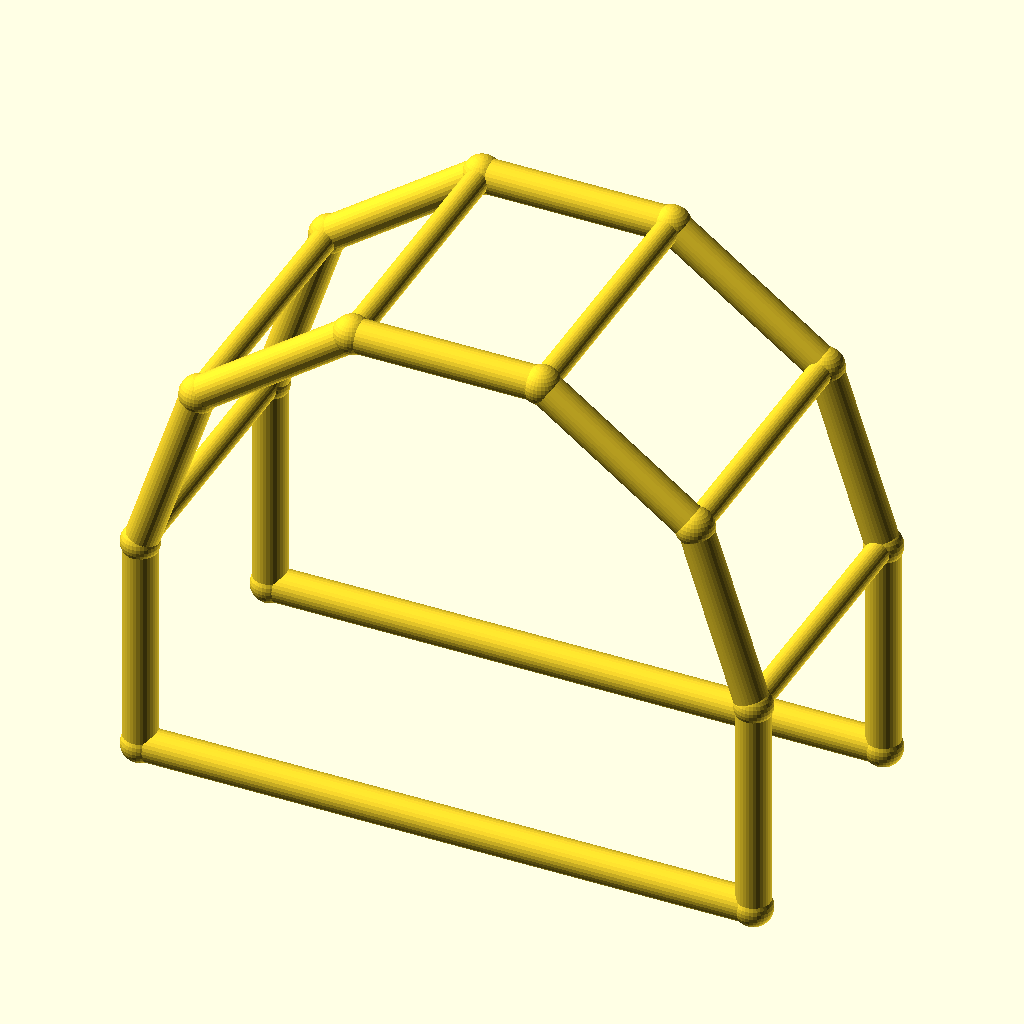
Cell 1: the model at its default parameters.
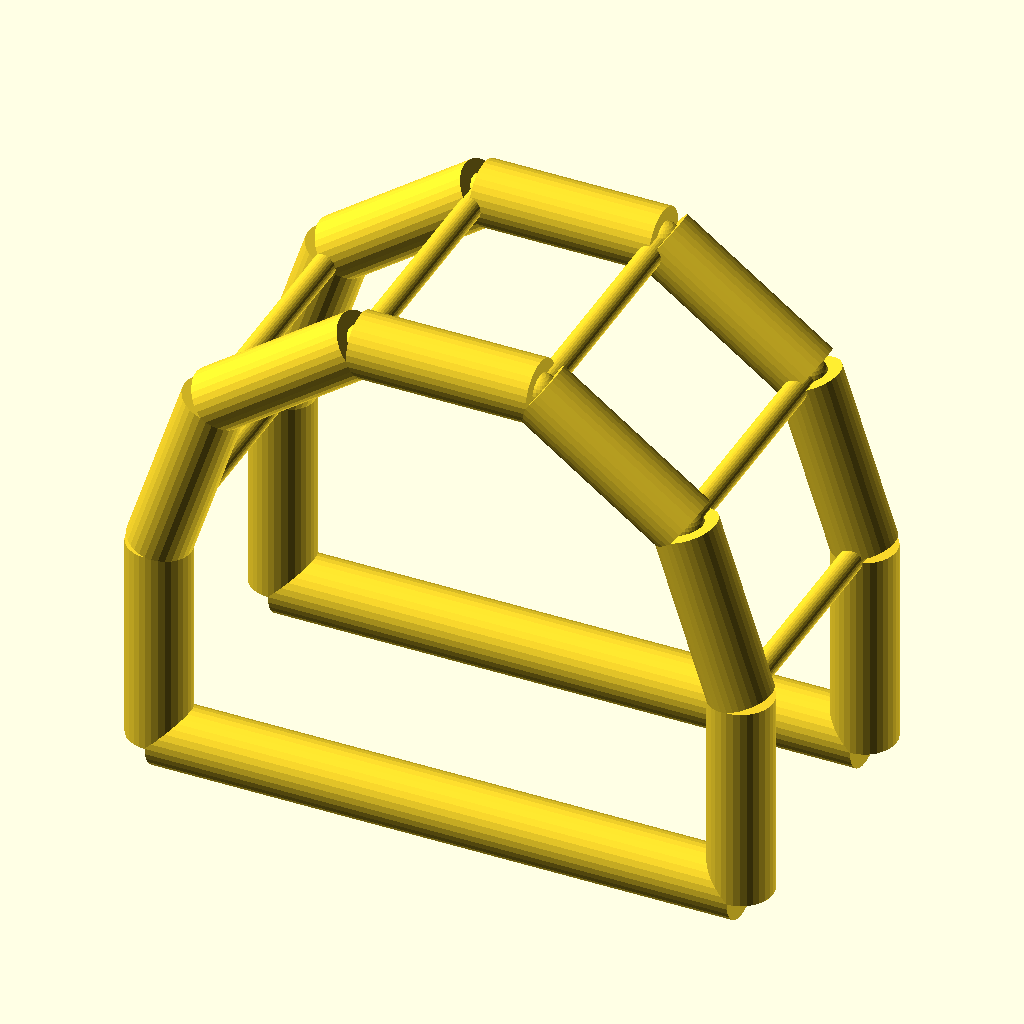
Cell 2: the same model with chord_r = 6.
The same orthographic view direction (rotation 55°, 0°, 25°; colour scheme Cornfield) for every cell, with the view re-fitted per cell, so scale and position can differ between cells.
OpenSCAD source file optional_data/data/wire4/pergola/scene_0132.scad:
$fn = 32;

// ----------------------------------------------------------------------
// Pergola arch: 5-segment arches, span 110 mm
// ----------------------------------------------------------------------

// --- parameters (mm) ---
span = 110;               // arch span, X
post_h = 40;              // post height
arch_r = 55;              // arch radius
depth = 50;               // frame spacing, Y
chord_r = 3;              // arch and post member radius
brace_r = 2.2;            // purlin member radius
joint_r = 3.4;            // joint ball radius
fit_tol = 0.1;            // declared fit tolerance (prompt contract)
free_tol = 0.5;           // declared free tolerance (prompt contract)

bbox_x = 116.8;  // overall X, joints included
bbox_y = 56.8;  // overall Y, joints included
bbox_z = 99.11;  // overall Z, joints included
chord_d = 2 * chord_r;  // arch stock diameter
brace_d = 2 * brace_r;  // purlin stock diameter
nodes = [[0.0, 0.0, 0.0], [110.0, 0.0, 0.0], [0.0, 0.0, 40.0], [10.5041, 0.0, 72.3282], [38.0041, 0.0, 92.3081], [71.9959, 0.0, 92.3081], [99.4959, 0.0, 72.3282], [110.0, 0.0, 40.0], [0.0, 50.0, 0.0], [110.0, 50.0, 0.0], [0.0, 50.0, 40.0], [10.5041, 50.0, 72.3282], [38.0041, 50.0, 92.3081], [71.9959, 50.0, 92.3081], [99.4959, 50.0, 72.3282], [110.0, 50.0, 40.0]];

module member(a, b, r) {
  /* round stock from joint a to joint b, ends buried in the joint balls */
  d = b - a;
  length = norm(d);
  translate(a) rotate([0, acos(d[2] / length), atan2(d[1], d[0])])
    cylinder(h = length, r = r);
}

module joint(p, r) {
  /* ball at the joint centre, fatter than every member meeting there */
  translate(p) sphere(r = r);
}

/* members - each call is one graph edge */
member(nodes[0], nodes[2], chord_r);
member(nodes[1], nodes[7], chord_r);
member(nodes[0], nodes[1], chord_r);
member(nodes[2], nodes[3], chord_r);
member(nodes[3], nodes[4], chord_r);
member(nodes[4], nodes[5], chord_r);
member(nodes[5], nodes[6], chord_r);
member(nodes[6], nodes[7], chord_r);
member(nodes[8], nodes[10], chord_r);
member(nodes[9], nodes[15], chord_r);
member(nodes[8], nodes[9], chord_r);
member(nodes[10], nodes[11], chord_r);
member(nodes[11], nodes[12], chord_r);
member(nodes[12], nodes[13], chord_r);
member(nodes[13], nodes[14], chord_r);
member(nodes[14], nodes[15], chord_r);
member(nodes[2], nodes[10], brace_r);
member(nodes[3], nodes[11], brace_r);
member(nodes[4], nodes[12], brace_r);
member(nodes[5], nodes[13], brace_r);
member(nodes[6], nodes[14], brace_r);
member(nodes[7], nodes[15], brace_r);

/* joint balls */
for (p = nodes) joint(p, joint_r);
Parameter table extracted from the source (name, type, default, range or options):
span: number, default 110
post_h: number, default 40
arch_r: number, default 55
depth: number, default 50
chord_r: number, default 3
brace_r: number, default 2.2
joint_r: number, default 3.4
fit_tol: number, default 0.1
free_tol: number, default 0.5
bbox_x: number, default 116.8
bbox_y: number, default 56.8
bbox_z: number, default 99.11
